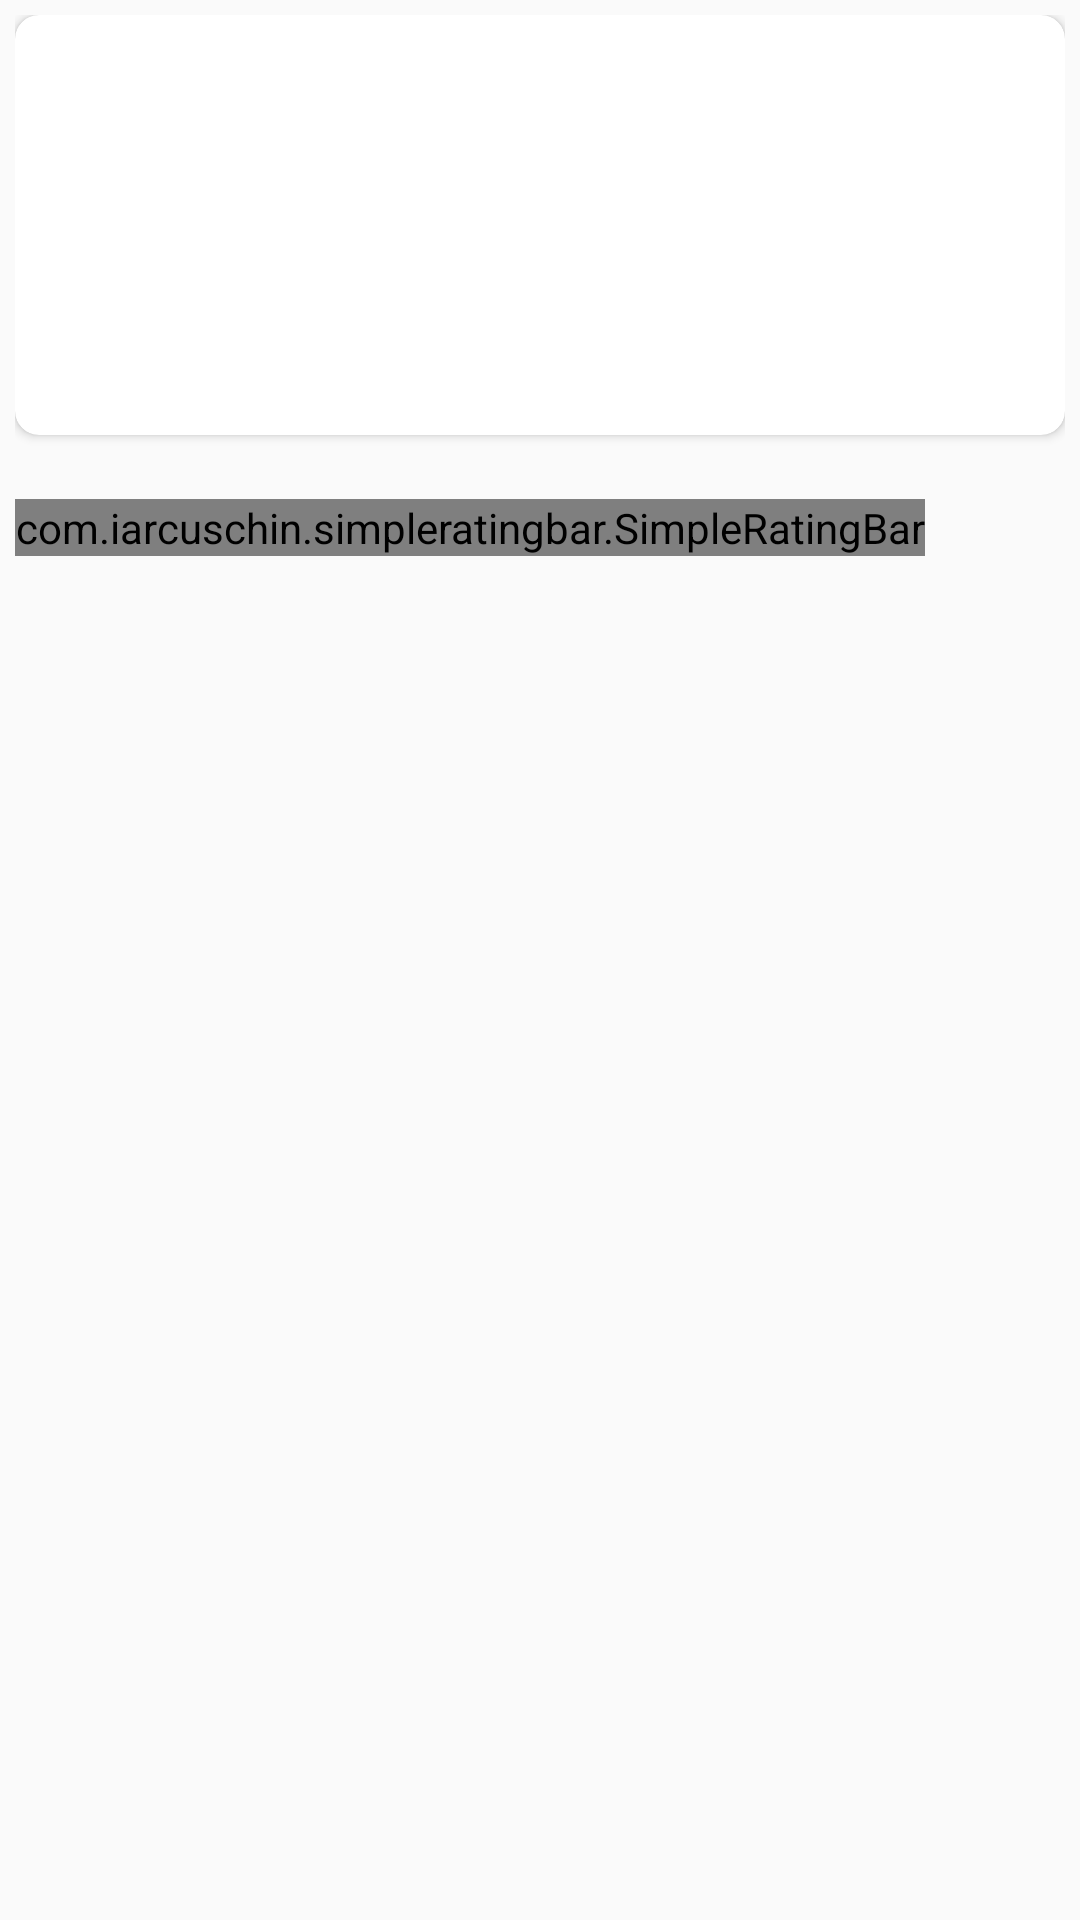

Write the Android layout XML for this screen, with the resource values it uses.
<!-- AndroidManifest.xml: application theme AppTheme -->
<!-- res/layout/feature_item2.xml -->
<?xml version="1.0" encoding="utf-8"?>
<androidx.constraintlayout.widget.ConstraintLayout xmlns:android="http://schemas.android.com/apk/res/android"
    xmlns:app="http://schemas.android.com/apk/res-auto"
    xmlns:tools="http://schemas.android.com/tools"
    android:layout_width="match_parent"
    android:layout_height="wrap_content">

    <RelativeLayout
        android:layout_width="match_parent"
        android:layout_height="wrap_content"
        android:clickable="true"
        android:focusable="true"
        android:orientation="vertical"
        tools:ignore="MissingConstraints">

        <LinearLayout
            android:layout_width="match_parent"
            android:layout_height="wrap_content"
            android:layout_margin="5dp"
            android:orientation="vertical"
            android:visibility="visible">

            <androidx.cardview.widget.CardView
                android:id="@+id/card_view"
                android:layout_width="match_parent"
                android:layout_height="wrap_content"
                android:layout_gravity="center"
                app:cardCornerRadius="8dp"
                tools:ignore="MissingConstraints">

                <ImageView
                    android:id="@+id/iv_thumb"
                    android:layout_width="match_parent"
                    android:layout_height="140dp"
                    android:scaleType="fitXY" />
            </androidx.cardview.widget.CardView>

            <LinearLayout
                android:layout_width="match_parent"
                android:layout_height="wrap_content"
                android:gravity="center_vertical"
                android:orientation="vertical"
                android:weightSum="1.0">

                <TextView
                    android:id="@+id/txt_view"
                    android:layout_width="wrap_content"
                    android:layout_height="wrap_content"
                    android:layout_marginStart="5dp"
                    android:fontFamily="@font/roboto_bold"
                    android:gravity="center_vertical"
                    android:singleLine="true"
                    android:text="$ 11"
                    android:textColor="@color/colorAccent"
                    android:textIsSelectable="true"
                    android:textSize="12dp"
                    android:visibility="gone" />

                <TextView
                    android:id="@+id/txt_bookname"
                    android:layout_width="wrap_content"
                    android:layout_height="wrap_content"
                    android:layout_marginTop="5dp"
                    android:layout_weight="0.5"
                    android:fontFamily="@font/roboto_medium"
                    android:gravity="center_vertical"
                    android:singleLine="true"
                    android:textColor="?attr/textcolor"
                    android:textIsSelectable="true"
                    android:textSize="@dimen/text_14" />

                <com.iarcuschin.simpleratingbar.SimpleRatingBar
                    android:id="@+id/ratingbar"
                    android:layout_width="wrap_content"
                    android:layout_height="wrap_content"
                    app:srb_starSize="15dp"
                    app:srb_numberOfStars="5"
                    app:srb_rating="3"
                    app:srb_borderColor="@color/colorPrimaryDark"
                    app:srb_fillColor="@color/colorPrimaryDark"/>


            </LinearLayout>
        </LinearLayout>
    </RelativeLayout>
</androidx.constraintlayout.widget.ConstraintLayout>
<!-- resources referenced by this layout -->
<resources>
  <color name="colorAccent">#3e4890</color>
  <color name="colorPrimaryDark">#8ADFD7</color>
  <dimen name="text_14">12dp</dimen>
  <style name="AppTheme" parent="Theme.AppCompat.Light.DarkActionBar">
          
          <item name="colorPrimary">#8ADFD7</item>
          <item name="colorPrimaryDark">#8ADFD7</item>
          <item name="colorAccent">#3e4890</item>
          <item name="backgroundcolor">#FFFFFF</item>
          <item name="cardbackround">#FFFFFF</item>
          <item name="textcolor">#000</item>
          <item name="tintcolor">#FFFFFF</item>
          <item name="buttoncolor">#8ADFD7</item>
          <item name="toolbartextcolor">#3e4890</item>
          <item name="toolbarbackground">#FFFFFF</item>
          <item name="categorybordercolor">#8ADFD7</item>
          <item name="viewtextcolor">#3e4890</item>
          <item name="toolbarbackTint">#3e4890</item>
  
      </style>
</resources>
